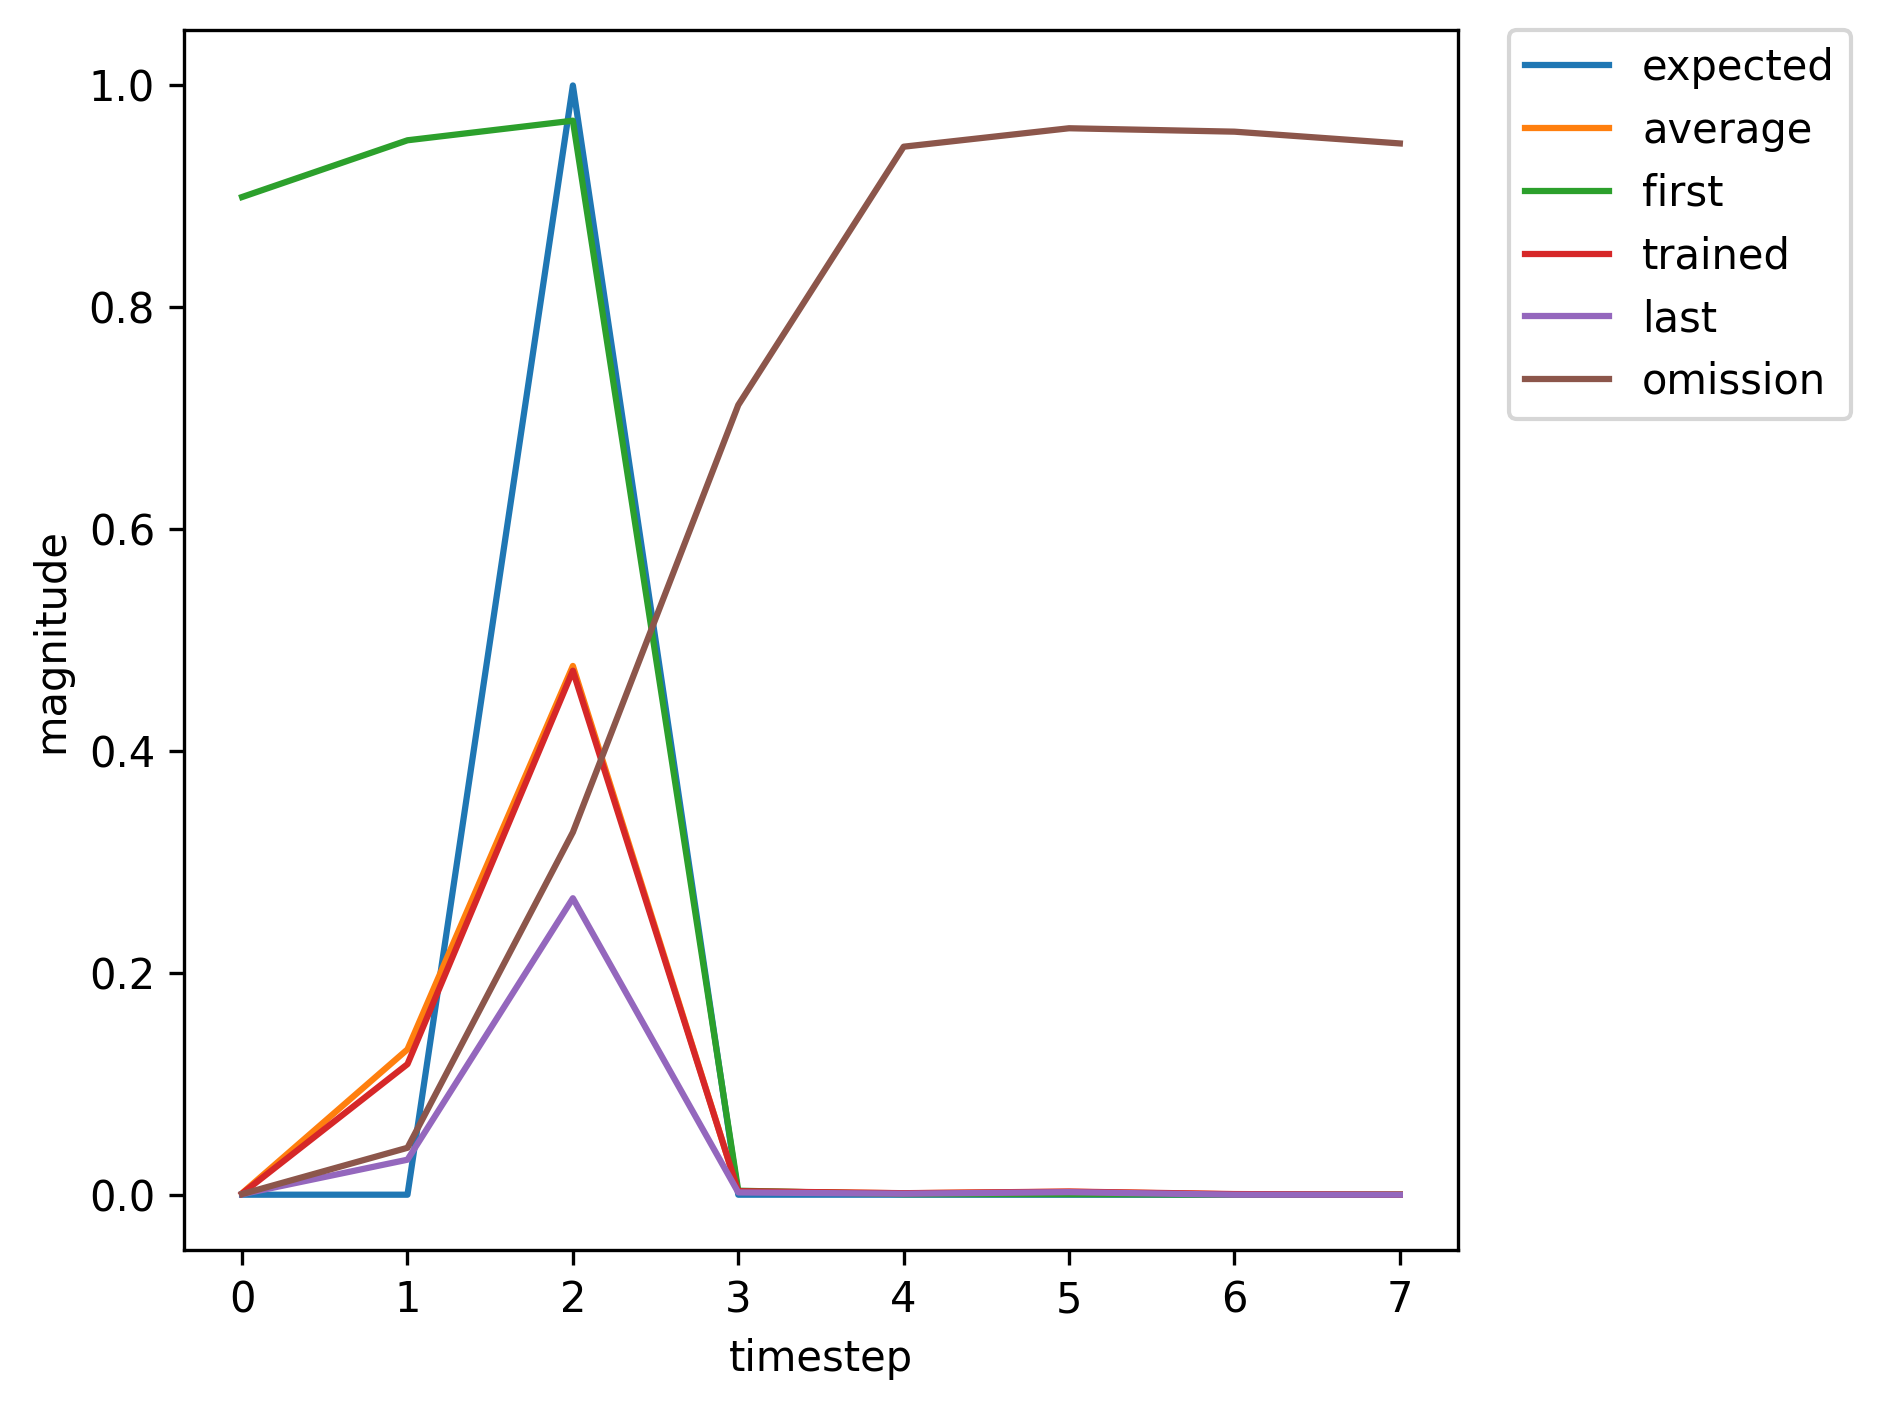

Source data for this figure (header and first rows):
, input, expected_output, network_output
0, 1.0, 0, 0.8994
1, 0.0, 0, 0.9506
2, 2.0, 1, 0.9682
3, 0.0, 0, 0.003607
4, 0.0, 0, 0.0004955
5, 0.0, 0, 0.0004614
6, 1.0, 0, 9.835535618864744e-05
7, 0.0, 0, 0.006331
8, 2.0, 1, 0.04145
9, 0.0, 0, 0.0005659
10, 0.0, 0, 0.0002828
11, 0.0, 0, 0.001313
12, 0.0, 0, 0.0004027
13, 0.0, 0, 0.0006796
14, 1.0, 0, 0.001966
15, 0.0, 0, 0.2077
16, 2.0, 1, 0.6412
17, 0.0, 0, 0.003678
18, 0.0, 0, 0.001566
19, 0.0, 0, 0.002862
20, 1.0, 0, 0.0004917
21, 0.0, 0, 0.03276
22, 2.0, 1, 0.2752
23, 0.0, 0, 0.002066
24, 0.0, 0, 0.0009254
25, 0.0, 0, 0.002304
26, 0.0, 0, 0.0005539
27, 1.0, 0, 0.0009982
28, 0.0, 0, 0.1193
29, 2.0, 1, 0.479
30, 0.0, 0, 0.003188
31, 0.0, 0, 0.001378
32, 0.0, 0, 0.002846
33, 0.0, 0, 0.0005792
34, 1.0, 0, 0.001034
35, 0.0, 0, 0.117
36, 2.0, 1, 0.4709
37, 0.0, 0, 0.003153
38, 0.0, 0, 0.001363
39, 0.0, 0, 0.00283
40, 0.0, 0, 0.0005807
41, 1.0, 0, 0.001038
42, 0.0, 0, 0.1177
43, 2.0, 1, 0.4724
44, 0.0, 0, 0.003159
45, 0.0, 0, 0.001365
46, 0.0, 0, 0.002832
47, 0.0, 0, 0.0005802
48, 1.0, 0, 0.001037
49, 0.0, 0, 0.1175
50, 2.0, 1, 0.472
51, 0.0, 0, 0.003158
52, 0.0, 0, 0.001365
53, 0.0, 0, 0.002832
54, 0.0, 0, 0.0005803
55, 0.0, 0, 0.001037
56, 1.0, 0, 0.002854
57, 0.0, 0, 0.2654
58, 2.0, 1, 0.6961
59, 0.0, 0, 0.00379
... 296 more rows
